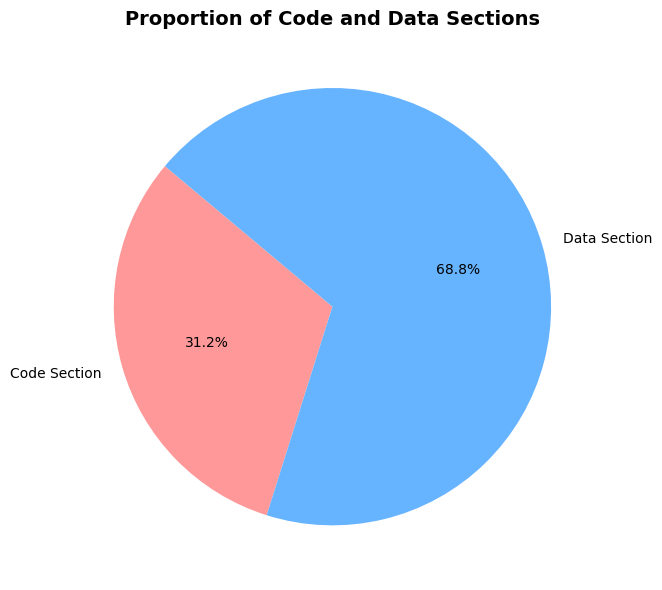

Write the Python code that produced this figure.
import matplotlib
import numpy as np
import matplotlib.pyplot as plt
import matplotlib.font_manager as fm
matplotlib.use('Agg')  # GUI 백엔드 비활성화

# # 데이터 정의
# labels = ['mdb', 'ldb', 'ndb', 'hsb', 'cbc', 'hdb']
# sizes = [800, 232, 27, 12, 2, 2]
# colors = ['#ff9999', '#66b3ff', '#99ff99', '#ffcc99', '#c2c2f0', '#ffb3e6']

# # 파이 차트 그리기 (라벨 제거)
# fig, ax = plt.subplots(figsize=(12, 10))
# ax.pie(
#     sizes,
#     labels=None,  # 라벨 제거
#     startangle=140,
#     colors=colors
# )

# # 표 데이터 준비
# table_data = [[f"  {label}", f"{size} ({size / sum(sizes) * 100:.1f}%)"] for label, size in zip(labels, sizes)]

# # 표 추가
# table = plt.table(
#     cellText=table_data,
#     colLabels=["Signature Type", "Count (Proportion)"],
#     loc='bottom',
#     cellLoc='center',
#     colColours=["#f2f2f2", "#f2f2f2"],
#     colWidths=[0.2, 0.2]
# )

# # 각 셀의 색상 지정 (Signature Type 열에 색 추가)
# for i, color in enumerate(colors):
#     table[(i + 1, 0)].set_facecolor(color)  # 첫 번째 열 (Signature Type)에 색상 추가

# # 셀 높이 및 너비 조정
# table.scale(3, 2)  # 가로는 그대로, 세로 높이는 2배로 늘림

# # 폰트 크기 조정
# table.auto_set_font_size(False)
# table.set_fontsize(10)

# # 레이아웃 조정
# #plt.subplots_adjust(left=0.2, bottom=0.4)  # 표가 잘리지 않도록 조정
# plt.subplots_adjust(left=0.05, bottom=0.25, top=0.9, right=0.95)  # 여백 최소화

# # # 그래프를 고해상도로 파일로 저장
# plt.savefig('sigtype.pdf', format='pdf', dpi=600)
# plt.close()

#----------------------------------------------------------------------------------------
# 유니코드 지원 폰트 설정
plt.rcParams["font.family"] = "DejaVu Sans"  # 시스템에 설치된 유니코드 지원 폰트

# # 데이터 준비
# sections = [
#     '.text', '.data', '.rdata', '.rsrc', 'upx1', '.fdata', '.g', 'code', '.reloc', '.coni',
#     '.not_found_section', '.edata', '.\`\\x13\\x1c\\x02', '.code', 'uxaq', '', '.idata',
#     '\\x05\\x12\\\\\\x18', '.ddata', '.data\\x00\\x18"', '.piano', 'pihx', 'u2a\\x18', '.bhgj', 'чw\\x1cr'
# ]

# counts = [
#     332, 298, 103, 26, 9, 4, 4, 3, 3, 2,
#     2, 1, 1, 1, 1, 1, 1,
#     1, 1, 1, 1, 1, 1, 1, 1
# ]

# # 데이터 정렬 (내림차순)
# sorted_indices = np.argsort(counts)[::-1]
# sections_sorted = np.array(sections)[sorted_indices]
# counts_sorted = np.array(counts)[sorted_indices]

# # 막대 차트 그리기
# fig, ax = plt.subplots(figsize=(10, 8))
# ax.barh(sections_sorted, counts_sorted, color='skyblue')

# # 시각적 꾸미기
# ax.set_xlabel("Frequency", fontsize=12)
# ax.set_ylabel("Sections", fontsize=12)
# ax.set_title("Section Hash Distribution", fontsize=14, weight='bold')
# ax.invert_yaxis()  # 큰 값이 위로 오도록 반전
# ax.grid(axis='x', linestyle='--', alpha=0.7)

# # 주석 추가
# for i, v in enumerate(counts_sorted):
#     ax.text(v + 1, i, str(v), fontsize=10, va='center')

# # 그래프 보여주기
# plt.tight_layout()
# plt.savefig('section_hash_distribution_fixed.pdf', format='pdf', dpi=600)
# plt.close()
#----------------------------------------------------------------------------------------
# 데이터 준비
# sections = ['.text', '.data', '.rsrc', '.rdata', '.overlay', '.not_found', '.g', '.reloc', 'n2', 'upx1', 
#             '.edata', '.jdata', 'code', '.data2', '7h_', 'd2', 'r2', '.itext', '.c2', '.not_found_section', 
#             '.textf1', '.code', '.cod', '.e4', '.t2', '.idata', '.z', 'data', '.round', '.d...']
# counts = [320, 281, 253, 188, 24, 16, 16, 12, 10, 7, 7, 5, 5, 5, 5, 4, 4, 4, 4, 3, 2, 2, 2, 2, 2, 1, 1, 1, 1, 1]

# # 데이터 정렬
# sorted_indices = np.argsort(counts)[::-1]
# sections_sorted = np.array(sections)[sorted_indices]
# counts_sorted = np.array(counts)[sorted_indices]

# # 그래프 생성
# fig, ax = plt.subplots(figsize=(10, 8))
# ax.barh(sections_sorted, counts_sorted, color='skyblue')

# # 꾸미기
# ax.set_xlabel("Frequency", fontsize=12)
# ax.set_ylabel("Sections", fontsize=12)
# ax.set_title("Hex Code Distribution by Sections", fontsize=14, weight='bold')
# ax.invert_yaxis()  # 큰 값이 위로 오도록 반전
# ax.grid(axis='x', linestyle='--', alpha=0.7)

# # 빈도수 레이블 추가
# for i, v in enumerate(counts_sorted):
#     ax.text(v + 1, i, str(v), fontsize=10, va='center')

# # 저장 또는 표시
# plt.tight_layout()
# plt.savefig('hex_code_distribution.pdf', format='pdf', dpi=600)
# plt.close()

#----------------------------------------------------------------------------------------
# 데이터 정의
# sections = ['.text', '.data', '.rdata', '.rsrc', '.overlay', '.g', 'upx1', '.not_found', '.reloc', 'n2',
#             'code', '.edata', '.not_found_section', '.jdata', '.data2', '7݇h_', '.fdata', 'd2', 'r2', 
#             '.itext', '.c2', '.code', '.coni', '.idata', '.textf1', '.cod', '.e4', '.t2', '.`\\x13\\x1c\\x02', 
#             'uxaq', '', '\\x05\\x12\\\\\\x18', '.ddata', '.data\\x00\\x18"', '.piano', 'pihx', 'u2a\\x18', 
#             '.bhgj', 'чw\\x1cr', '.z', 'data', '.round', '.d...']
# counts = [652, 579, 291, 279, 24, 20, 16, 16, 15, 10, 8, 8, 5, 5, 5, 5, 4, 4, 4, 4, 4, 3, 2, 2, 2, 2, 2, 2, 1, 1, 1, 1, 1, 1, 1, 1, 1, 1, 1, 1, 1]

# # 데이터 정렬 (내림차순)
# sorted_indices = np.argsort(counts)[::-1]
# sections_sorted = np.array(sections)[sorted_indices]
# counts_sorted = np.array(counts)[sorted_indices]

# # 수평 막대 그래프 생성
# fig, ax = plt.subplots(figsize=(12, 10))
# y_pos = np.arange(len(sections_sorted))
# ax.barh(y_pos, counts_sorted, color='skyblue', edgecolor='black')

# # 축 레이블 및 제목 설정
# ax.set_yticks(y_pos)
# ax.set_yticklabels(sections_sorted, fontsize=8)
# ax.set_xlabel('Count of Sub-Signatures', fontsize=12)
# ax.set_ylabel('Sections', fontsize=12)
# ax.set_title('Distribution of Sub-Signatures Across Sections', fontsize=14, weight='bold')
# ax.invert_yaxis()  # 큰 값이 위로 오도록 반전

# # 데이터 값 표시
# for i, v in enumerate(counts_sorted):
#     ax.text(v + 5, i, str(v), fontsize=8, va='center')

# # 레이아웃 조정 및 표시
# plt.tight_layout()

# plt.savefig("sub_signature_section_distribution_piechart.pdf", format="pdf", dpi=300)
# plt.close()
#----------------------------------------------------------------------------------------
# Data preparation
labels = [
    '.text', '.data', '.rdata', '.rsrc', '.reloc', 'code', '.edata', '.jdata',
    '.data2', '.fdata', '.itext', '.code', '.idata', '.textf1', '.ddata', 'data'
]
types = [
    'Code Section', 'Data Section', 'Data Section', 'Data Section', 'Data Section',
    'Code Section', 'Data Section', 'Data Section', 'Code Section', 'Data Section',
    'Data Section', 'Code Section', 'Data Section', 'Code Section', 'Data Section', 'Data Section'
]

# Count sections by type
type_counts = {'Code Section': 0, 'Data Section': 0}
for t in types:
    type_counts[t] += 1

# Pie chart data
section_labels = list(type_counts.keys())
section_sizes = list(type_counts.values())
colors = ['#ff9999', '#66b3ff']

# Plot pie chart
fig, ax = plt.subplots(figsize=(8, 6))
ax.pie(section_sizes, labels=section_labels, autopct='%1.1f%%', startangle=140, colors=colors)
plt.title("Proportion of Code and Data Sections", fontsize=14, weight='bold')

# Show chart
plt.tight_layout()
plt.savefig("section_ratio.pdf", format="pdf", dpi=300)
plt.close()
